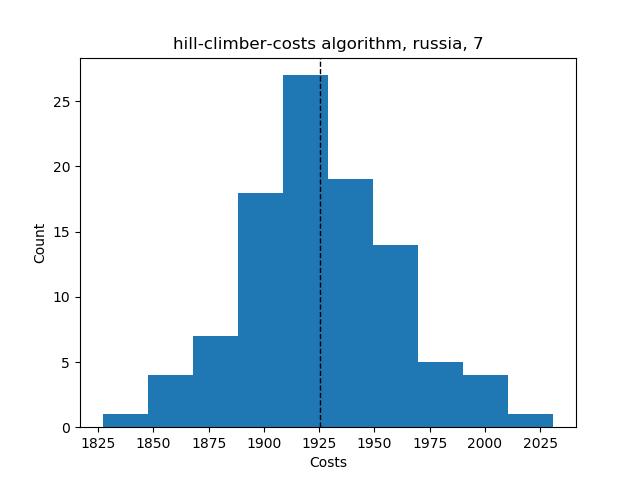

The file beside this chart, header and first rows:
Try No, Score, Even Distribution Score, Cheapest Station, Costs, Amount of Stations, Lowest price, Highest price, Mean price, Lowest distribution, Highest distribution, Mean distribution, Average Time, Fails, How many Stations
0, {'1': 24, '2': 17, '3': 14, '4': 11, '5'…, 38.86, 2, 1965, 7, , , , , , , , , 
1, {'1': 24, '2': 16, '3': 16, '4': 10, '5'…, 40.86, 2, 1964, 7, , , , , , , , , 
2, {'1': 26, '2': 21, '3': 13, '4': 9, '5':…, 48.86, 2, 1909, 7, , , , , , , , , 
3, {'1': 25, '2': 16, '3': 16, '4': 10, '5'…, 42.86, 2, 1950, 7, , , , , , , , , 
4, {'1': 22, '2': 17, '3': 17, '4': 12, '5'…, 41.14, 2, 1938, 7, , , , , , , , , 
5, {'1': 23, '2': 20, '3': 18, '4': 9, '5':…, 50.86, 2, 1900, 7, , , , , , , , , 
6, {'1': 22, '2': 19, '3': 16, '4': 13, '5'…, 45.14, 2, 1910, 7, , , , , , , , , 
7, {'1': 21, '2': 17, '3': 14, '4': 12, '5'…, 33.14, 2, 2006, 7, , , , , , , , , 
8, {'1': 21, '2': 19, '3': 15, '4': 11, '5'…, 38.86, 2, 1969, 7, , , , , , , , , 
9, {'1': 25, '2': 21, '3': 11, '4': 13, '5'…, 46.86, 2, 1896, 7, , , , , , , , , 
10, {'1': 25, '2': 14, '3': 16, '4': 14, '5'…, 43.14, 2, 1923, 7, , , , , , , , , 
11, {'1': 26, '2': 22, '3': 13, '4': 7, '5':…, 50.86, 2, 1904, 7, , , , , , , , , 
12, {'1': 27, '2': 17, '3': 13, '4': 12, '5'…, 43.14, 2, 1914, 7, , , , , , , , , 
13, {'1': 24, '2': 19, '3': 17, '4': 10, '5'…, 48.86, 2, 1901, 7, , , , , , , , , 
14, {'1': 25, '2': 17, '3': 16, '4': 9, '5':…, 44.86, 2, 1947, 7, , , , , , , , , 
15, {'1': 26, '2': 21, '3': 16, '4': 8, '5':…, 54.86, 2, 1873, 7, , , , , , , , , 
16, {'1': 23, '2': 18, '3': 14, '4': 14, '5'…, 43.14, 2, 1929, 7, , , , , , , , , 
17, {'1': 26, '2': 19, '3': 14, '4': 10, '5'…, 46.86, 2, 1914, 7, , , , , , , , , 
18, {'1': 22, '2': 21, '3': 16, '4': 9, '5':…, 46.86, 2, 1931, 7, , , , , , , , , 
19, {'1': 26, '2': 18, '3': 18, '4': 11, '5'…, 52.86, 2, 1851, 7, , , , , , , , , 
20, {'1': 25, '2': 22, '3': 11, '4': 7, '5':…, 46.57, 2, 1956, 7, , , , , , , , , 
21, {'1': 28, '2': 18, '3': 14, '4': 10, '5'…, 48.86, 2, 1891, 7, , , , , , , , , 
22, {'1': 22, '2': 23, '3': 13, '4': 8, '5':…, 44.86, 2, 1930, 7, , , , , , , , , 
23, {'1': 28, '2': 16, '3': 13, '4': 11, '5'…, 42.86, 2, 1926, 7, , , , , , , , , 
24, {'1': 23, '2': 17, '3': 16, '4': 12, '5'…, 41.14, 2, 1941, 7, , , , , , , , , 
25, {'1': 25, '2': 19, '3': 12, '4': 12, '5'…, 41.14, 2, 1934, 7, , , , , , , , , 
26, {'1': 27, '2': 20, '3': 14, '4': 11, '5'…, 50.86, 2, 1862, 7, , , , , , , , , 
27, {'1': 23, '2': 22, '3': 15, '4': 10, '5'…, 48.86, 2, 1902, 7, , , , , , , , , 
28, {'1': 23, '2': 20, '3': 16, '4': 11, '5'…, 46.86, 2, 1903, 7, , , , , , , , , 
29, {'1': 24, '2': 19, '3': 16, '4': 10, '5'…, 46.86, 2, 1917, 7, , , , , , , , , 
30, {'1': 26, '2': 16, '3': 17, '4': 13, '5'…, 35, 2, 1869, 6, , , , , , , , , 
31, {'1': 24, '2': 14, '3': 16, '4': 8, '5':…, 36.86, 2, 1986, 7, , , , , , , , , 
32, {'1': 24, '2': 18, '3': 17, '4': 9, '5':…, 46.86, 2, 1930, 7, , , , , , , , , 
33, {'1': 27, '2': 19, '3': 12, '4': 10, '5'…, 44.86, 2, 1928, 7, , , , , , , , , 
34, {'1': 24, '2': 18, '3': 13, '4': 10, '5'…, 38.86, 2, 1981, 7, , , , , , , , , 
35, {'1': 27, '2': 19, '3': 14, '4': 10, '5'…, 48.86, 2, 1894, 7, , , , , , , , , 
36, {'1': 26, '2': 16, '3': 14, '4': 7, '5':…, 40.86, 2, 1978, 7, , , , , , , , , 
37, {'1': 24, '2': 20, '3': 16, '4': 10, '5'…, 48.86, 2, 1902, 7, , , , , , , , , 
38, {'1': 26, '2': 18, '3': 14, '4': 12, '5'…, 45.14, 2, 1903, 7, , , , , , , , , 
39, {'1': 28, '2': 19, '3': 14, '4': 7, '5':…, 50.86, 2, 1920, 7, , , , , , , , , 
40, {'1': 26, '2': 22, '3': 16, '4': 10, '5'…, 45, 2, 1827, 7, , , , , , , , , 
41, {'1': 24, '2': 16, '3': 14, '4': 10, '5'…, 36.86, 2, 1998, 7, , , , , , , , , 
42, {'1': 27, '2': 20, '3': 16, '4': 10, '5'…, 54.86, 2, 1848, 7, , , , , , , , , 
43, {'1': 22, '2': 19, '3': 13, '4': 10, '5'…, 36.86, 2, 2000, 7, , , , , , , , , 
44, {'1': 24, '2': 18, '3': 18, '4': 9, '5':…, 48.86, 2, 1912, 7, , , , , , , , , 
45, {'1': 24, '2': 23, '3': 14, '4': 9, '5':…, 50.86, 2, 1897, 7, , , , , , , , , 
46, {'1': 23, '2': 16, '3': 18, '4': 7, '5':…, 42.86, 2, 1995, 7, , , , , , , , , 
47, {'1': 24, '2': 18, '3': 15, '4': 11, '5'…, 42.86, 2, 1937, 7, , , , , , , , , 
48, {'1': 20, '2': 22, '3': 16, '4': 10, '5'…, 44.86, 2, 1939, 7, , , , , , , , , 
49, {'1': 24, '2': 16, '3': 17, '4': 11, '5'…, 42.86, 2, 1937, 7, , , , , , , , , 
50, {'1': 25, '2': 17, '3': 17, '4': 10, '5'…, 46.86, 2, 1919, 7, , , , , , , , , 
51, {'1': 23, '2': 21, '3': 17, '4': 10, '5'…, 50.86, 2, 1885, 7, , , , , , , , , 
52, {'1': 25, '2': 18, '3': 15, '4': 10, '5'…, 44.86, 2, 1928, 7, , , , , , , , , 
53, {'1': 25, '2': 21, '3': 11, '4': 8, '5':…, 44.57, 2, 1974, 7, , , , , , , , , 
54, {'1': 26, '2': 19, '3': 12, '4': 9, '5':…, 42.86, 2, 1957, 7, , , , , , , , , 
55, {'1': 24, '2': 16, '3': 14, '4': 11, '5'…, 36.86, 2, 1989, 7, , , , , , , , , 
56, {'1': 24, '2': 16, '3': 22, '4': 9, '5':…, 52.86, 2, 1880, 7, , , , , , , , , 
57, {'1': 26, '2': 20, '3': 16, '4': 9, '5':…, 52.86, 2, 1876, 7, , , , , , , , , 
58, {'1': 22, '2': 20, '3': 15, '4': 11, '5'…, 42.86, 2, 1936, 7, , , , , , , , , 
59, {'1': 24, '2': 18, '3': 16, '4': 11, '5'…, 44.86, 2, 1919, 7, , , , , , , , , 
... 41 more rows
